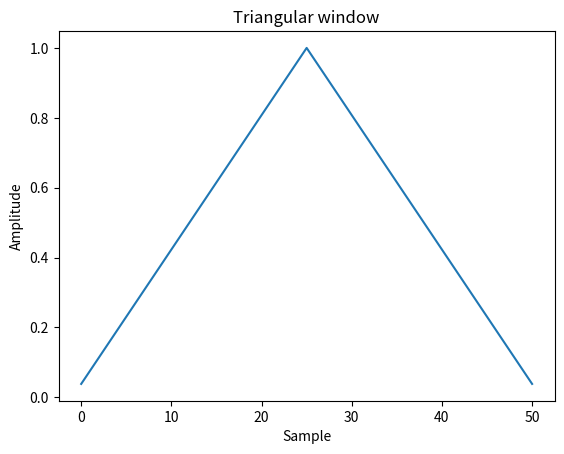

Write Python code to recreate this figure. (Note: this script raises an exception after producing the figure.)
# Plot the window and its frequency response:

from scipy import signal
from scipy.fft import fft, fftshift
import matplotlib.pyplot as plt

window = signal.windows.triang(51)
plt.plot(window)
plt.title("Triangular window")
plt.ylabel("Amplitude")
plt.xlabel("Sample")

plt.figure()
A = fft(window, 2048) / (len(window)/2.0)
freq = np.linspace(-0.5, 0.5, len(A))
response = np.abs(fftshift(A / abs(A).max()))
response = 20 * np.log10(np.maximum(response, 1e-10))
plt.plot(freq, response)
plt.axis([-0.5, 0.5, -120, 0])
plt.title("Frequency response of the triangular window")
plt.ylabel("Normalized magnitude [dB]")
plt.xlabel("Normalized frequency [cycles per sample]")
